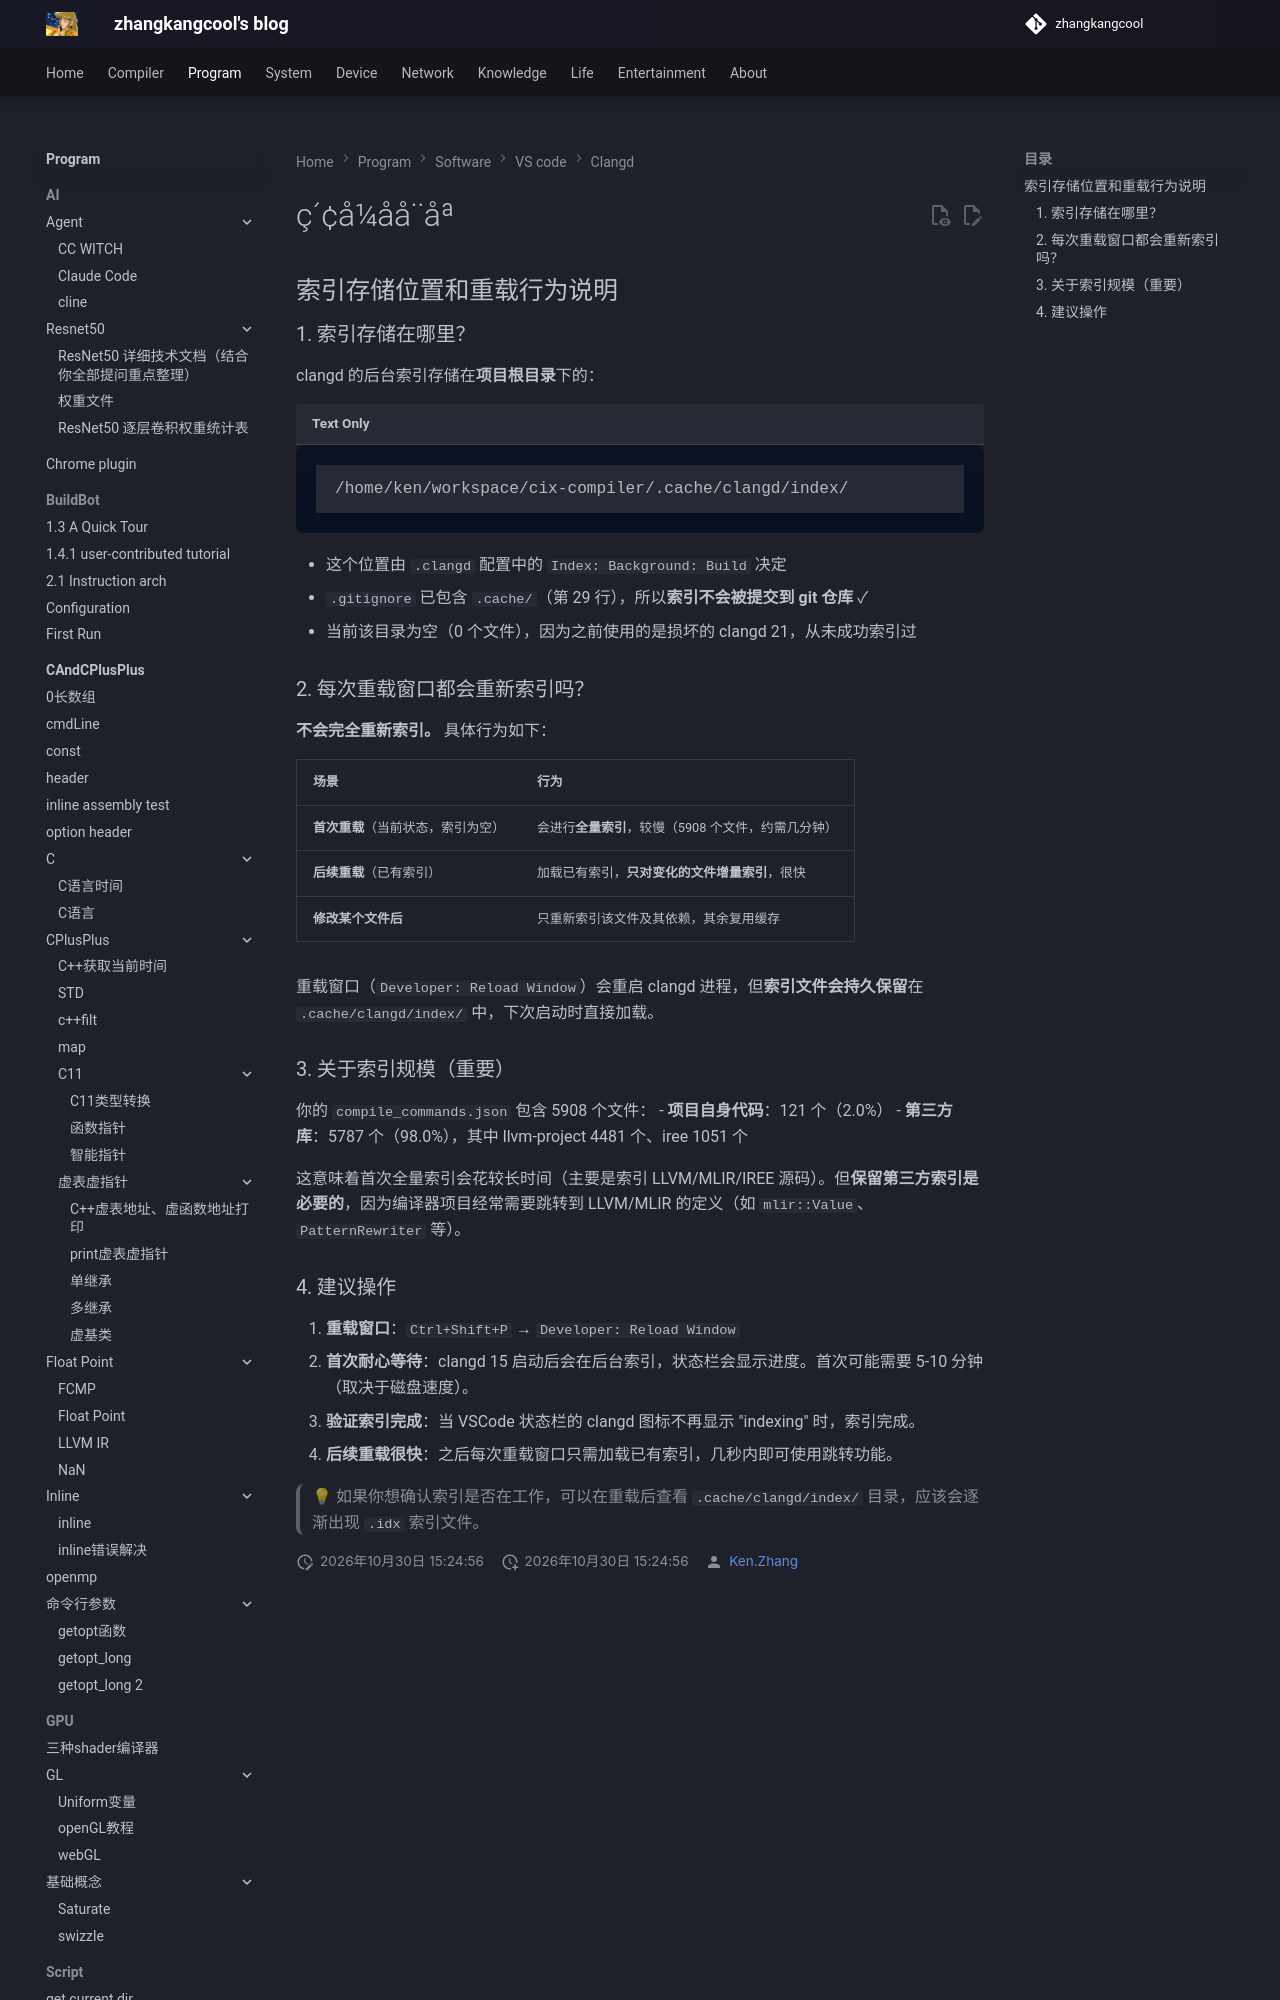

repository: zhangkangcool/zhangkangcool.github.io · page: Program/software/VS code/跳转/clangd/索引存在哪/index.html · generator: mkdocs

# ç´¢å¼åå¨åª

## 索引存储位置和重载行为说明

### 1. 索引存储在哪里？

clangd 的后台索引存储在**项目根目录**下的：
```
/home/ken/workspace/cix-compiler/.cache/clangd/index/
```

- 这个位置由 `.clangd` 配置中的 `Index: Background: Build` 决定
- `.gitignore` 已包
